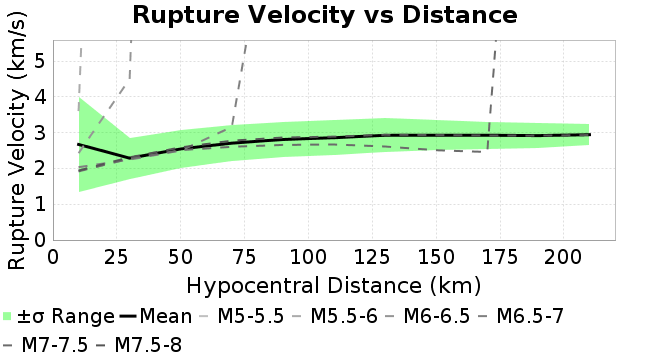

The file beside this chart, header and first rows:
Magnitude, Mean, Standard Deviation
10.0, 2.673, 1.323
30.0, 2.288, 0.5764
50.0, 2.546, 0.5286
70.0, 2.709, 0.5115
90.0, 2.811, 0.5
110.0, 2.861, 0.4849
130.0, 2.928, 0.4715
150.0, 2.929, 0.4177
170.0, 2.929, 0.3771
190.0, 2.921, 0.3436
210.0, 2.946, 0.2962
